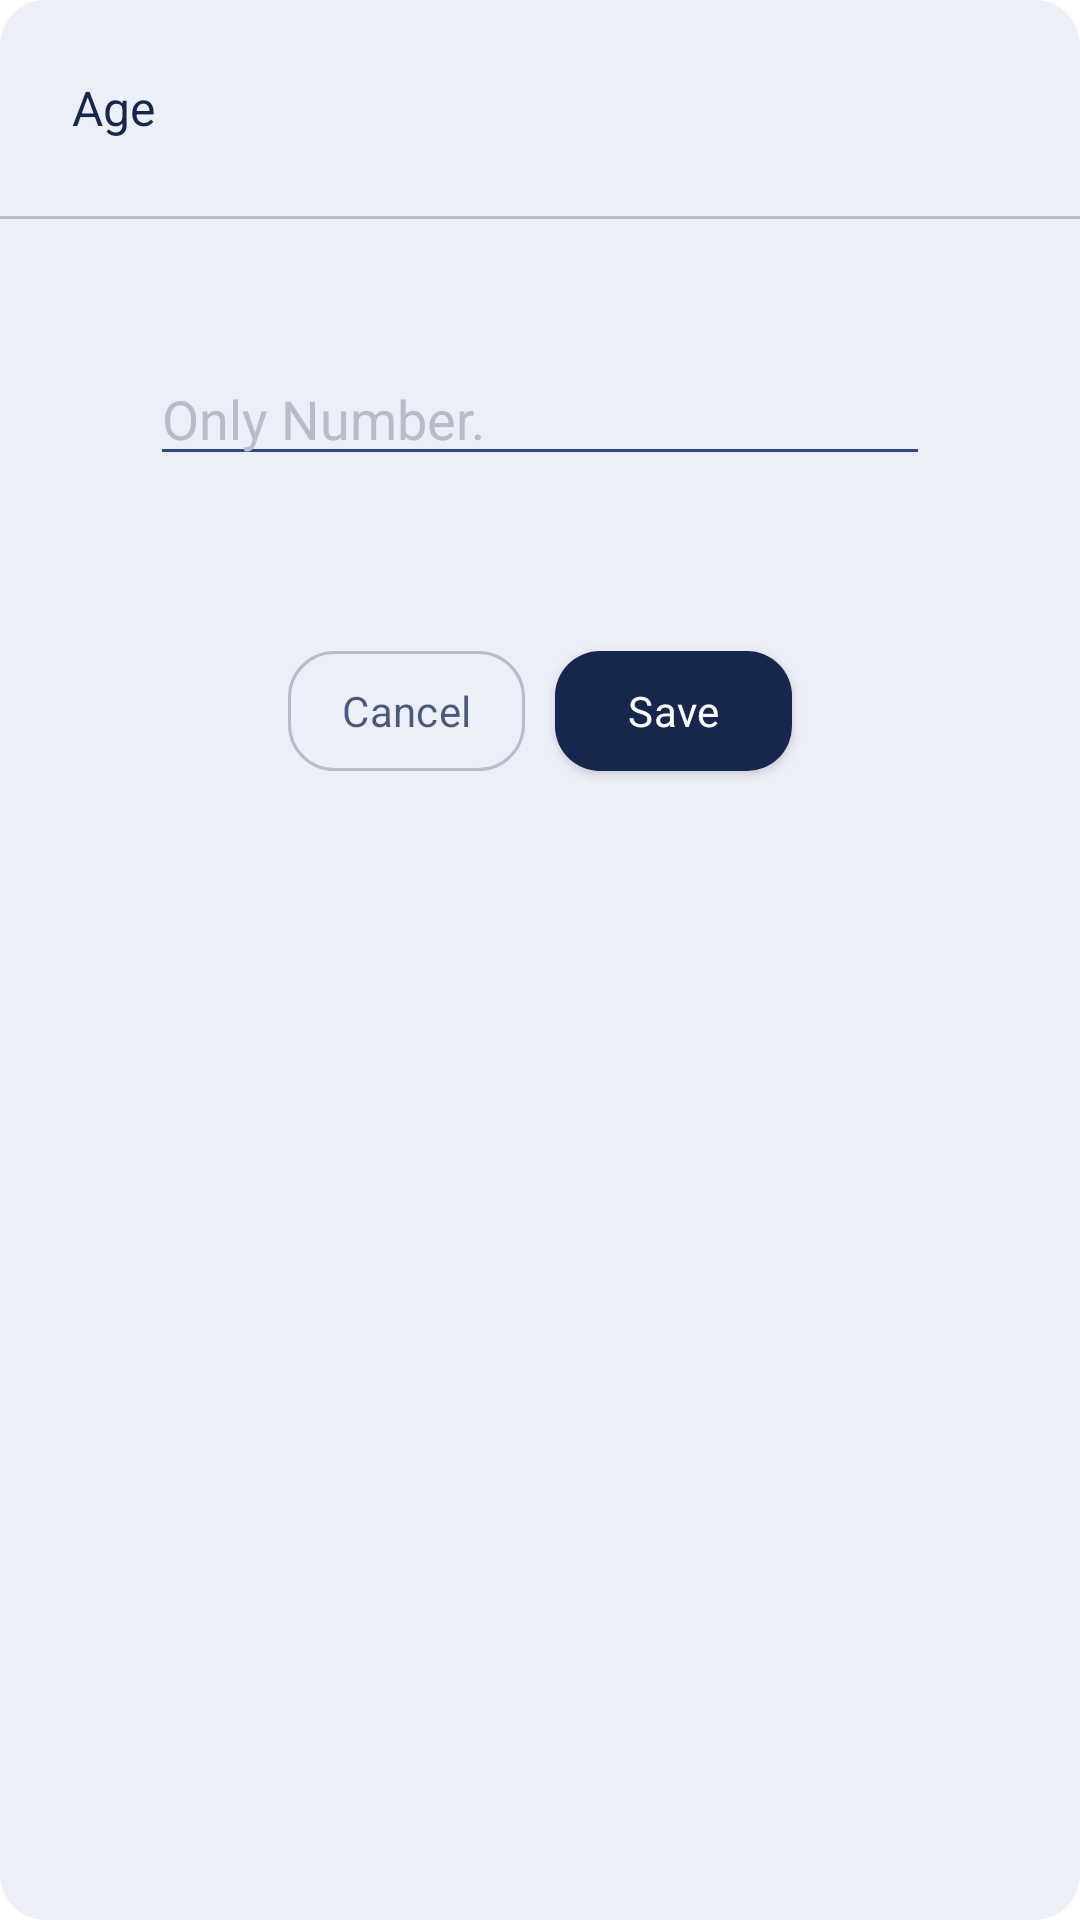

Reconstruct the res/layout file that produces this screen, plus the resources it refers to.
<!-- AndroidManifest.xml: application theme Theme.Mongtron_T -->
<!-- res/layout/dialog_signup_add_age.xml -->
<?xml version="1.0" encoding="utf-8"?>
<LinearLayout xmlns:android="http://schemas.android.com/apk/res/android"
    xmlns:app="http://schemas.android.com/apk/res-auto"
    android:id="@+id/setting"
    android:layout_width="300dp"
    android:layout_height="270dp"
    android:layout_gravity="center"
    android:background="@drawable/rounding_box_dialog"
    android:orientation="vertical">

    <LinearLayout
        android:layout_width="match_parent"
        android:layout_height="72dp">

        <Space
            android:layout_width="24dp"
            android:layout_height="match_parent" />

        <TextView
            android:layout_width="wrap_content"
            android:layout_height="wrap_content"
            android:layout_gravity="center"
            android:text="@string/age_label"
            android:textAppearance="@style/dialog_sex" />

    </LinearLayout>

    <View
        android:layout_width="match_parent"
        android:layout_height="1dp"
        android:background="#B7BCC8" />

    <LinearLayout
        android:id="@+id/gender_radio_group"
        android:layout_width="match_parent"
        android:layout_height="130dp"
        android:gravity="center"
        android:orientation="horizontal">

        <EditText
            android:id="@+id/signupAgeEditText"
            android:layout_width="260dp"
            android:layout_height="wrap_content"
            android:layout_gravity="center"
            android:layout_marginStart="15dp"
            android:layout_marginEnd="15dp"
            android:autofillHints="null"
            android:backgroundTint="@color/edit_line_color"
            android:textColor="@color/edit_text_color"
            android:textColorHint="@color/edit_text_color"
            android:hint="@string/only_number"
            android:inputType="number" />

    </LinearLayout>

    <LinearLayout
        android:layout_width="match_parent"
        android:layout_height="68dp"
        android:gravity="center"
        android:orientation="horizontal">


        <android.widget.Button
            android:id="@+id/ageDialogCancelButton"
            android:layout_width="79dp"
            android:layout_height="40dp"
            android:layout_gravity="center"
            android:layout_marginEnd="5dp"
            android:background="@drawable/rounding_box_unchecked"
            android:text="@string/cancel"
            android:textAppearance="@style/sign_up_sex_cancel" />

        <android.widget.Button
            android:id="@+id/ageDialogSaveButton"
            android:layout_width="79dp"
            android:layout_height="40dp"
            android:layout_gravity="center"
            android:layout_marginStart="5dp"
            android:background="@drawable/rounding_button_main_color"
            android:text="@string/save"
            android:textAppearance="@style/sign_up_sex_save" />

    </LinearLayout>

</LinearLayout>
<!-- resources referenced by this layout -->
<resources>
  <color name="edit_line_color">#304783</color>
  <color name="edit_text_color">#B7BCC8</color>
  <!-- drawable rounding_box_dialog (drawable) -->
  <?xml version="1.0" encoding="utf-8"?>
  <shape xmlns:android="http://schemas.android.com/apk/res/android"
      android:padding="10dp"
      android:shape="rectangle"
      android:elevation="100dp">
      <solid android:color="#ECEFF8" />
      <corners
          android:topLeftRadius="15dp"
          android:topRightRadius="15dp"
          android:bottomLeftRadius="15dp"
          android:bottomRightRadius="15dp"/>
  
  </shape>
  <!-- drawable rounding_box_unchecked (drawable) -->
  <?xml version="1.0" encoding="utf-8"?>
  <shape xmlns:android="http://schemas.android.com/apk/res/android"
      android:padding="10dp"
      android:shape="rectangle"
      android:elevation="100dp">
      <stroke
          android:width="1dp"
          android:color="#B7BCC8"/>
      <solid android:color="@android:color/transparent"/>
      <corners
          android:topLeftRadius="15dp"
          android:topRightRadius="15dp"
          android:bottomLeftRadius="15dp"
          android:bottomRightRadius="15dp"/>
  
  </shape>
  <!-- drawable rounding_button_main_color (drawable) -->
  <?xml version="1.0" encoding="utf-8"?>
  <shape xmlns:android="http://schemas.android.com/apk/res/android"
      android:padding="10dp"
      android:shape="rectangle"
      android:elevation="100dp">
      <solid android:color="@color/main_background" />
      <corners
          android:topLeftRadius="15dp"
          android:topRightRadius="15dp"
          android:bottomLeftRadius="15dp"
          android:bottomRightRadius="15dp"/>
  
  </shape>
  <string name="age_label">Age</string>
  <string name="cancel">Cancel</string>
  <string name="only_number">Only Number.</string>
  <string name="save">Save</string>
  <style name="dialog_sex">
          <item name="android:textSize">16sp</item>
          <item name="android:textColor">#17264D</item>
      </style>
  <style name="sign_up_sex_cancel">
          <item name="android:textSize">14sp</item>
          <item name="android:letterSpacing">0.01</item>
          <item name="android:textColor">#BF17264D</item>
      </style>
  <style name="sign_up_sex_save">
          <item name="android:textSize">14sp</item>
          <item name="android:letterSpacing">0.01</item>
          <item name="android:textColor">#FFFFFF</item>
      </style>
  <style name="Theme.Mongtron_T" parent="Theme.MaterialComponents.Light.DarkActionBar">
          
          <item name="windowNoTitle">true</item>
          <item name="colorPrimary">@color/purple_500</item>
          <item name="colorPrimaryVariant">@color/purple_700</item>
          <item name="colorOnPrimary">@color/white</item>
          
          <item name="colorSecondary">@color/teal_200</item>
          <item name="colorSecondaryVariant">@color/teal_700</item>
          <item name="colorOnSecondary">@color/black</item>
          
          <item name="android:statusBarColor">?attr/colorPrimaryVariant</item>
          
      </style>
  <color name="main_background">#17264D</color>
  <color name="purple_500">#FF6200EE</color>
  <color name="purple_700">#FF3700B3</color>
  <color name="white">#FFFFFFFF</color>
  <color name="teal_200">#FF03DAC5</color>
  <color name="teal_700">#FF018786</color>
  <color name="black">#FF000000</color>
</resources>
